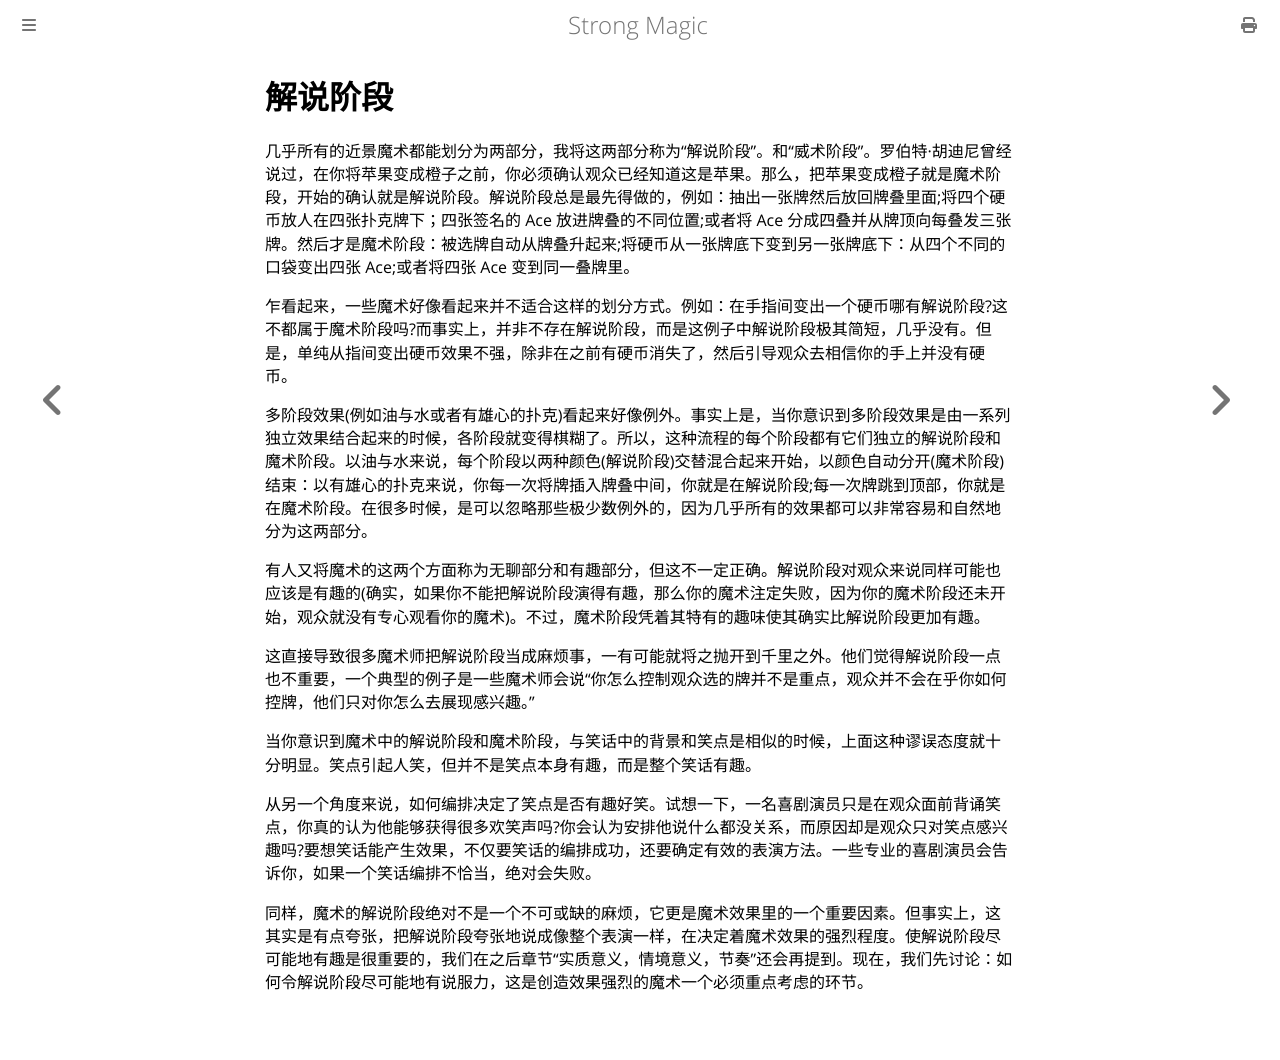

repository: ZJY0516/strong-magic · page: conviction/the-expository-phase.html · generator: mdbook

# 解说阶段

几乎所有的近景魔术都能划分为两部分，我将这两部分称为“解说阶段”。和“威术阶段”。罗伯特·胡迪尼曾经说过，在你将苹果变成橙子之前，你必须确认观众已经知道这是苹果。那么，把苹果变成橙子就是魔术阶段，开始的确认就是解说阶段。解说阶段总是最先得做的，例如：抽出一张牌然后放回牌叠里面;将四个硬币放人在四张扑克牌下；四张签名的 Ace 放进牌叠的不同位置;或者将 Ace 分成四叠并从牌顶向每叠发三张牌。然后才是魔术阶段：被选牌自动从牌叠升起来;将硬币从一张牌底下变到另一张牌底下：从四个不同的口袋变出四张 Ace;或者将四张 Ace 变到同一叠牌里。

乍看起来，一些魔术好像看起来并不适合这样的划分方式。例如：在手指间变出一个硬币哪有解说阶段?这不都属于魔术阶段吗?而事实上，并非不存在解说阶段，而是这例子中解说阶段极其简短，几乎没有。但是，单纯从指间变出硬币效果不强，除非在之前有硬币消失了，然后引导观众去相信你的手上并没有硬币。

多阶段效果(例如油与水或者有雄心的扑克)看起来好像例外。事实上是，当你意识到多阶段效果是由一系列独立效果结合起来的时候，各阶段就变得棋糊了。所以，这种流程的每个阶段都有它们独立的解说阶段和魔术阶段。以油与水来说，每个阶段以两种颜色(解说阶段)交替混合起来开始，以颜色自动分开(魔术阶段)结束：以有雄心的扑克来说，你每一次将牌插入牌叠中间，你就是在解说阶段;每一次牌跳到顶部，你就是在魔术阶段。在很多时候，是可以忽略那些极少数例外的，因为几乎所有的效果都可以非常容易和自然地分为这两部分。

有人又将魔术的这两个方面称为无聊部分和有趣部分，但这不一定正确。解说阶段对观众来说同样可能也应该是有趣的(确实，如果你不能把解说阶段演得有趣，那么你的魔术注定失败，因为你的魔术阶段还未开始，观众就没有专心观看你的魔术)。不过，魔术阶段凭着其特有的趣味使其确实比解说阶段更加有趣。

这直接导致很多魔术师把解说阶段当成麻烦事，一有可能就将之抛开到千里之外。他们觉得解说阶段一点也不重要，一个典型的例子是一些魔术师会说“你怎么控制观众选的牌并不是重点，观众并不会在乎你如何控牌，他们只对你怎么去展现感兴趣。”

当你意识到魔术中的解说阶段和魔术阶段，与笑话中的背景和笑点是相似的时候，上面这种谬误态度就十分明显。笑点引起人笑，但并不是笑点本身有趣，而是整个笑话有趣。

从另一个角度来说，如何编排决定了笑点是否有趣好笑。试想一下，一名喜剧演员只是在观众面前背诵笑点，你真的认为他能够获得很多欢笑声吗?你会认为安排他说什么都没关系，而原因却是观众只对笑点感兴趣吗?要想笑话能产生效果，不仅要笑话的编排成功，还要确定有效的表演方法。一些专业的喜剧演员会告诉你，如果一个笑话编排不恰当，绝对会失败。

同样，魔术的解说阶段绝对不是一个不可或缺的麻烦，它更是魔术效果里的一个重要因素。但事实上，这其实是有点夸张，把解说阶段夸张地说成像整个表演一样，在决定着魔术效果的强烈程度。使解说阶段尽可能地有趣是很重要的，我们在之后章节“实质意义，情境意义，节奏”还会再提到。现在，我们先讨论：如何令解说阶段尽可能地有说服力，这是创造效果强烈的魔术一个必须重点考虑的环节。
